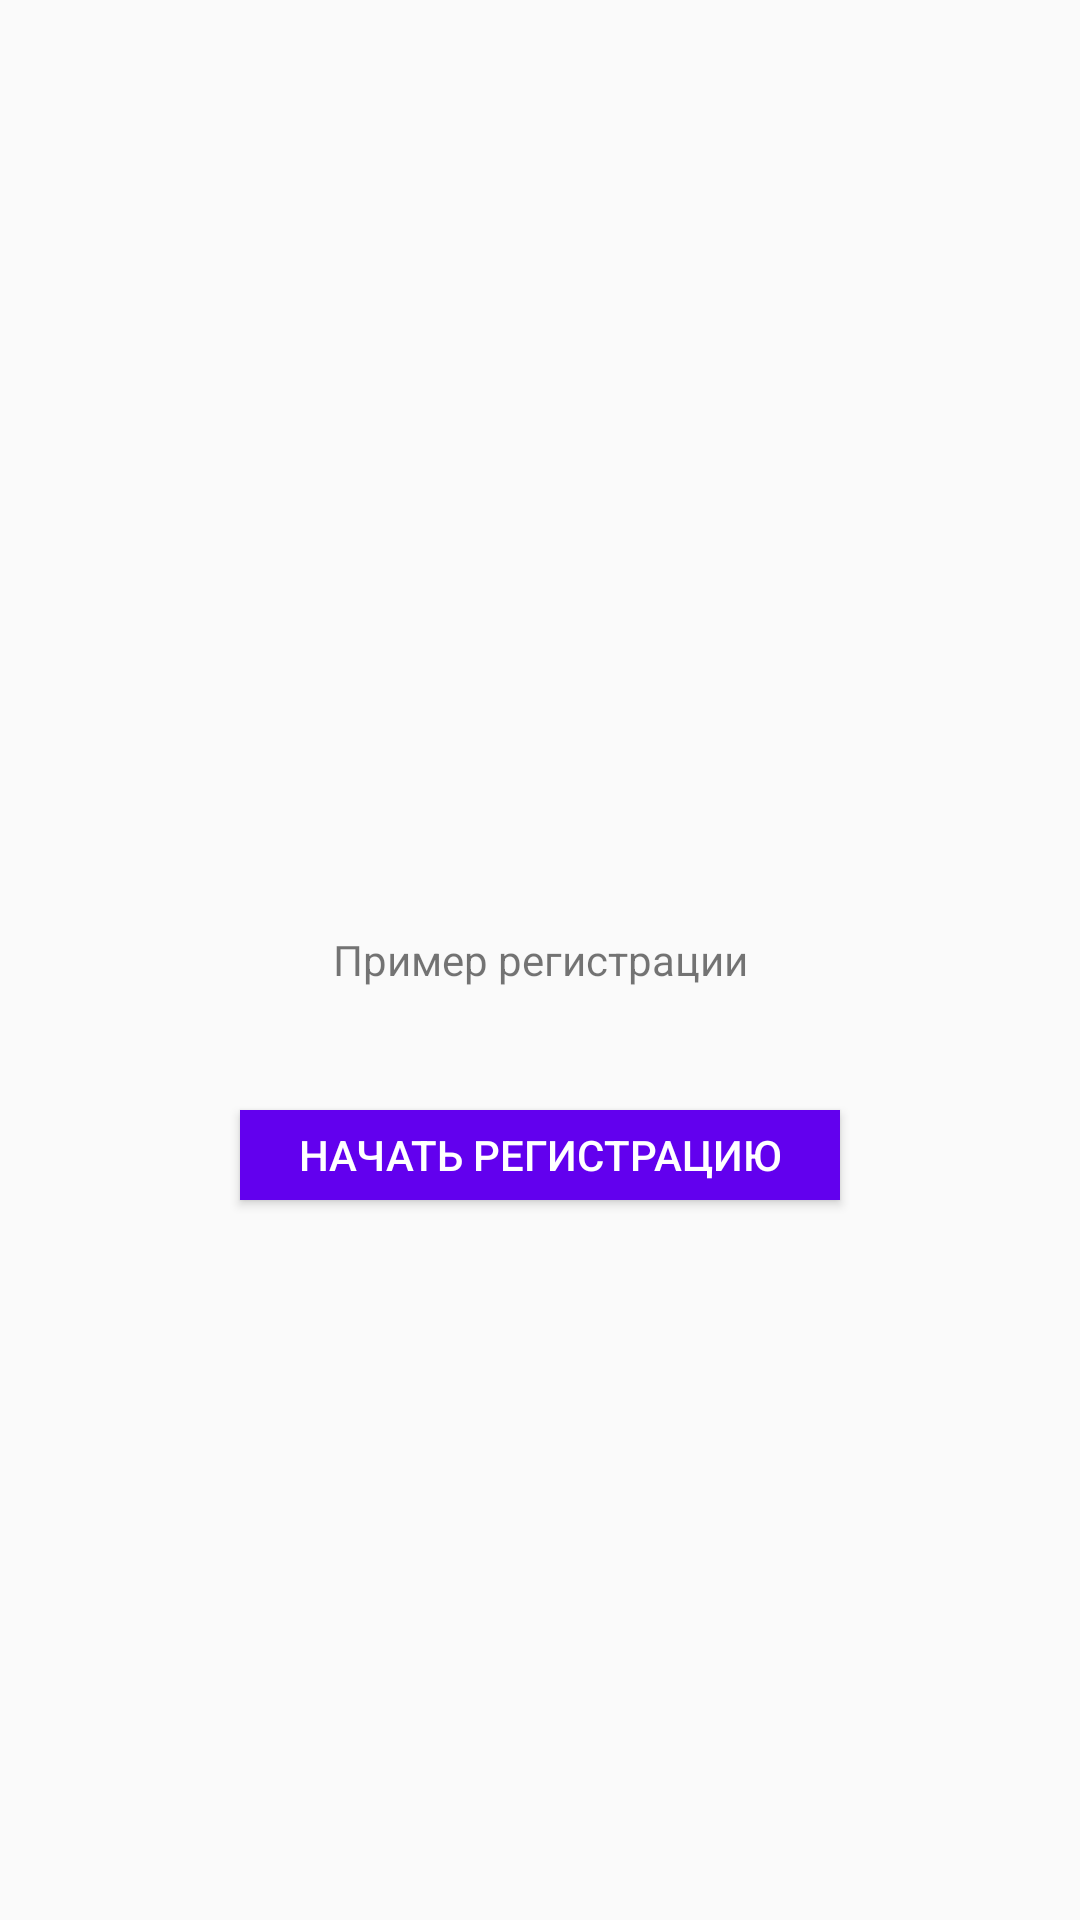

Android layout source for this screen:
<!-- AndroidManifest.xml: application theme AppTheme -->
<!-- res/layout/activity_main.xml -->
<?xml version="1.0" encoding="utf-8"?>
<RelativeLayout xmlns:android="http://schemas.android.com/apk/res/android"
    xmlns:app="http://schemas.android.com/apk/res-auto"
    xmlns:tools="http://schemas.android.com/tools"
    android:id="@+id/relativeLayout"
    android:layout_width="match_parent"
    android:layout_height="match_parent"
    tools:context=".MainActivity">

    <TextView
        android:id="@+id/txt1"
        android:layout_width="400dp"
        android:layout_height="100dp"
        android:layout_centerInParent="true"
        android:gravity="center"
        android:text="Пример регистрации"
        app:layout_constraintBottom_toBottomOf="parent"
        app:layout_constraintLeft_toLeftOf="parent"
        app:layout_constraintRight_toRightOf="parent"
        app:layout_constraintTop_toTopOf="parent" />

    <Button
        android:id="@+id/btn1"
        android:layout_width="200dp"
        android:layout_height="30dp"
        android:layout_below="@id/txt1"
        android:layout_centerInParent="true"
        android:layout_marginBottom="296dp"
        android:background="@color/colorPrimary"
        android:text="Начать регистрацию"
        android:textColor="#FFFFFF"
        app:layout_constraintBottom_toBottomOf="parent"
        app:layout_constraintHorizontal_bias="0.498"
        app:layout_constraintLeft_toLeftOf="parent"
        app:layout_constraintRight_toRightOf="parent" />

</RelativeLayout>
<!-- resources referenced by this layout -->
<resources>
  <color name="colorPrimary">#6200EE</color>
  <style name="AppTheme" parent="Theme.AppCompat.Light.DarkActionBar">
          
          <item name="colorPrimary">@color/colorPrimary</item>
          <item name="colorPrimaryDark">@color/colorPrimaryDark</item>
          <item name="colorAccent">@color/colorAccent</item>
  
  
      </style>
  <color name="colorPrimaryDark">#3700B3</color>
  <color name="colorAccent">#03DAC5</color>
</resources>
